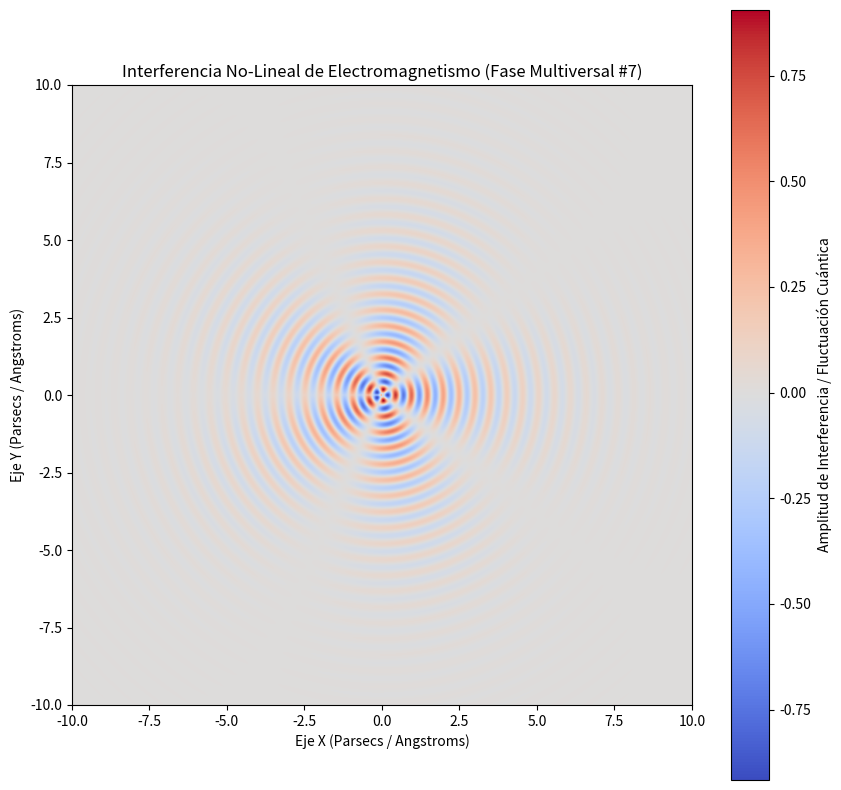

This chart was generated by the following Python code:
%matplotlib inline
# Simulación Multiversal: Electromagnetismo - Variante 7
import numpy as np
import matplotlib.pyplot as plt

# Parámetros Físicos No-Lineales
omega_1 = 12.24
omega_2 = 2.383
lambda_decay = 0.467
phase_shift = 2.423

x = np.linspace(-10, 10, 800)
y = np.linspace(-10, 10, 800)
X, Y = np.meshgrid(x, y)

# Dinámica de Fluidos / Campos Tensor-Escalares (Fase Multiversal)
R = np.sqrt(X**2 + Y**2) + 1e-5
Z = (np.sin(omega_1 * R + phase_shift) * np.cos(omega_2 * np.arctan2(Y, X))) * np.exp(-lambda_decay * R)

plt.figure(figsize=(10, 10))
plt.imshow(Z, cmap='coolwarm', extent=[-10, 10, -10, 10], origin='lower')
plt.colorbar(label='Amplitud de Interferencia / Fluctuación Cuántica')
plt.title(r'Interferencia No-Lineal de Electromagnetismo (Fase Multiversal #7)')
plt.xlabel('Eje X (Parsecs / Angstroms)')
plt.ylabel('Eje Y (Parsecs / Angstroms)')
plt.show()
